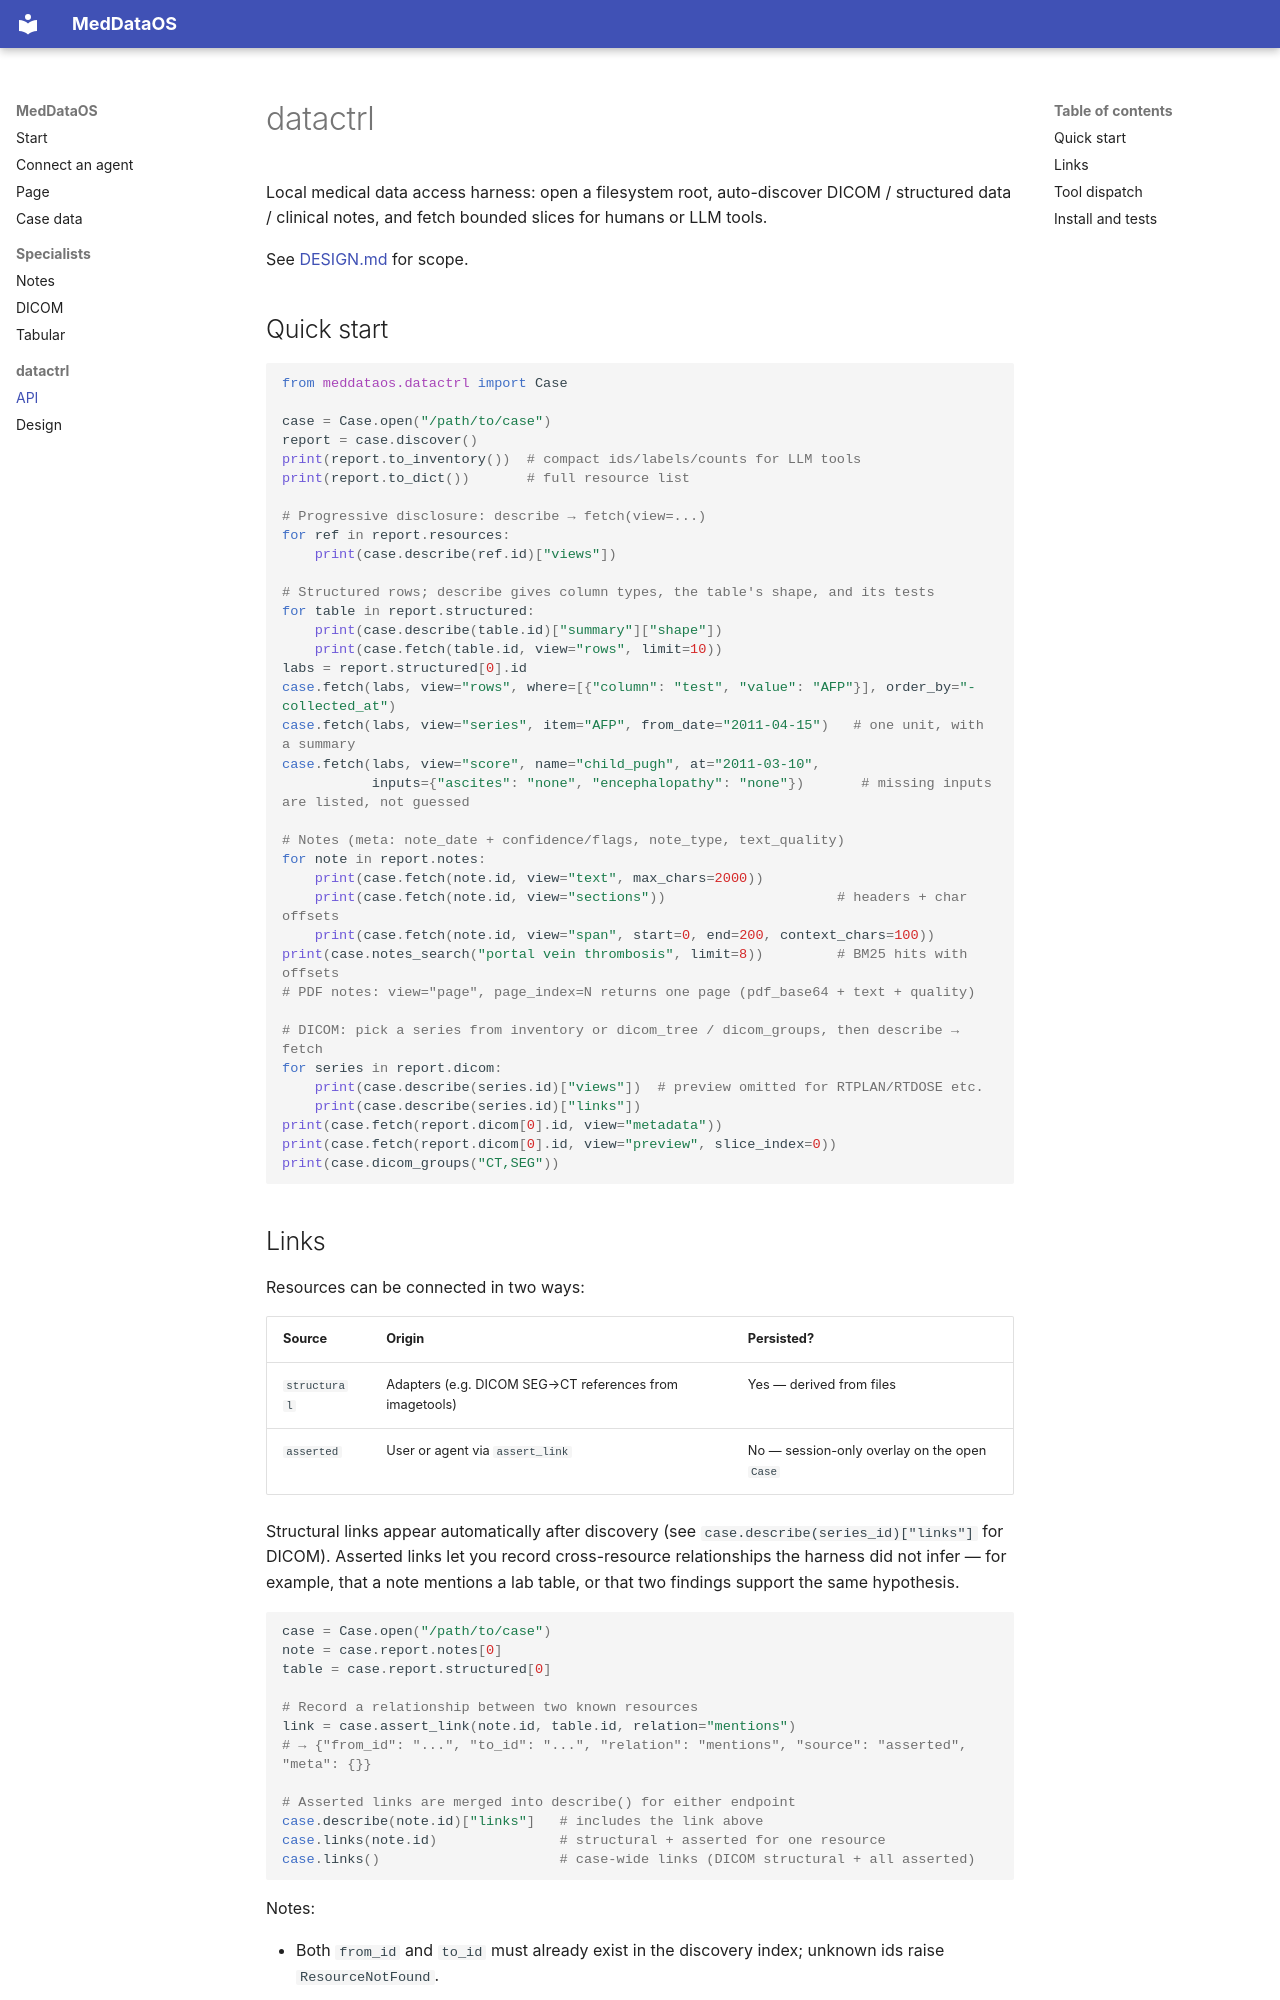

repository: pmcdi/MedDataOS · page: datactrl/index.html · generator: mkdocs

# datactrl

Local medical data access harness: open a filesystem root, auto-discover DICOM / structured data / clinical notes, and fetch bounded slices for humans or LLM tools.

See [DESIGN.md](DESIGN.md) for scope.

## Quick start

```python
from meddataos.datactrl import Case

case = Case.open("/path/to/case")
report = case.discover()
print(report.to_inventory())  # compact ids/labels/counts for LLM tools
print(report.to_dict())       # full resource list

# Progressive disclosure: describe → fetch(view=...)
for ref in report.resources:
    print(case.describe(ref.id)["views"])

# Structured rows; describe gives column types, the table's shape, and its tests
for table in report.structured:
    print(case.describe(table.id)["summary"]["shape"])
    print(case.fetch(table.id, view="rows", limit=10))
labs = report.structured[0].id
case.fetch(labs, view="rows", where=[{"column": "test", "value": "AFP"}], order_by="-collected_at")
case.fetch(labs, view="series", item="AFP", from_date="2011-04-15")   # one unit, with a summary
case.fetch(labs, view="score", name="child_pugh", at="2011-03-10",
           inputs={"ascites": "none", "encephalopathy": "none"})       # missing inputs are listed, not guessed

# Notes (meta: note_date + confidence/flags, note_type, text_quality)
for note in report.notes:
    print(case.fetch(note.id, view="text", max_chars=2000))
    print(case.fetch(note.id, view="sections"))                     # headers + char offsets
    print(case.fetch(note.id, view="span", start=0, end=200, context_chars=100))
print(case.notes_search("portal vein thrombosis", limit=8))         # BM25 hits with offsets
# PDF notes: view="page", page_index=N returns one page (pdf_base64 + text + quality)

# DICOM: pick a series from inventory or dicom_tree / dicom_groups, then describe → fetch
for series in report.dicom:
    print(case.describe(series.id)["views"])  # preview omitted for RTPLAN/RTDOSE etc.
    print(case.describe(series.id)["links"])
print(case.fetch(report.dicom[0].id, view="metadata"))
print(case.fetch(report.dicom[0].id, view="preview", slice_index=0))
print(case.dicom_groups("CT,SEG"))
```
